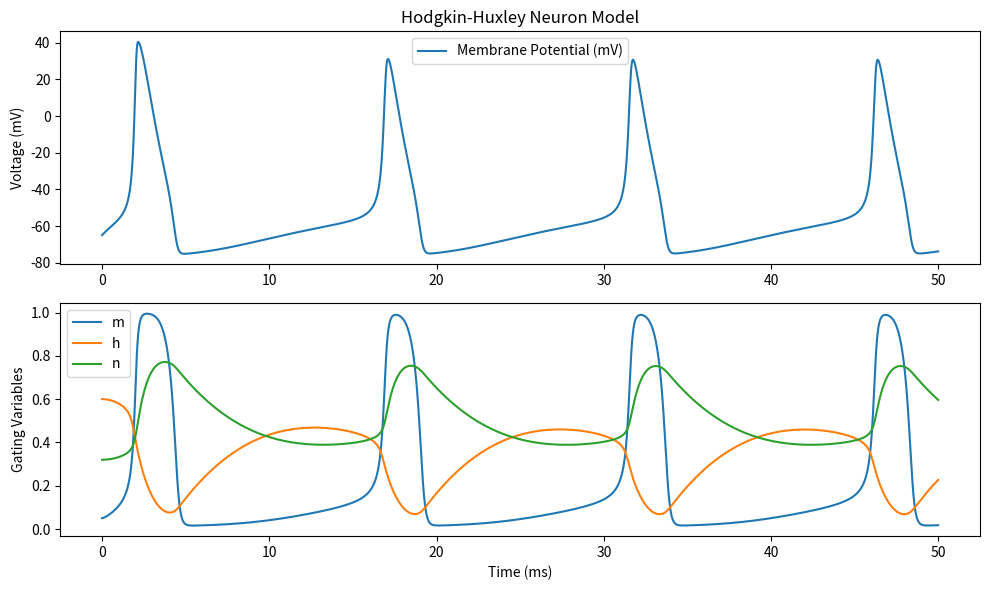

Source code (Python):
"""
Summary:
This code simulates the Hodgkin-Huxley neuron model, which describes the behavior 
of the action potential in a neuron. The model includes membrane capacitance and 
ion conductances for sodium, potassium, and leakage currents. The simulation uses 
the Euler method to update the membrane potential and gating variables over time 
in response to an injected current. The results, including membrane potential and 
gating variables (m, h, n), are plotted to visualize the dynamics of the Hodgkin-Huxley 
neuron model.
"""

import math
import matplotlib.pyplot as plt

# Hodgkin-Huxley model parameters
Cm = 1.0   # Membrane capacitance (uF/cm^2)
g_Na = 120.0  # Sodium conductance (mS/cm^2)
g_K = 36.0    # Potassium conductance (mS/cm^2)
g_leak = 0.3  # Leak conductance (mS/cm^2)
E_Na = 50.0   # Sodium reversal potential (mV)
E_K = -77.0   # Potassium reversal potential (mV)
E_leak = -54.387  # Leak reversal potential (mV)

# Time parameters
dt = 0.01  # Time step (ms)
t_max = 50.0  # Maximum simulation time (ms)

# Initial conditions
V, m, h, n = -65.0, 0.05, 0.6, 0.32  # V, m, h, n

# Lists to store results for plotting
time_points = []
membrane_potential = []
gating_variables_m = []
gating_variables_h = []
gating_variables_n = []

# Helper functions for rate constants
def alpha_m(V):
    return 0.1 * (V + 40.0) / (1.0 - math.exp(-(V + 40.0) / 10.0))

def beta_m(V):
    return 4.0 * math.exp(-(V + 65.0) / 18.0)

def alpha_h(V):
    return 0.07 * math.exp(-(V + 65.0) / 20.0)

def beta_h(V):
    return 1.0 / (1.0 + math.exp(-(V + 35.0) / 10.0))

def alpha_n(V):
    return 0.01 * (V + 55.0) / (1.0 - math.exp(-(V + 55.0) / 10.0))

def beta_n(V):
    return 0.125 * math.exp(-(V + 65.0) / 80.0)

# Simulation loop
for t in range(int(t_max / dt)):
    # Membrane currents
    I_Na = g_Na * m**3 * h * (V - E_Na)
    I_K = g_K * n**4 * (V - E_K)
    I_leak = g_leak * (V - E_leak)

    # Total membrane current
    I_total = 10.0  # Injected current (adjust as needed)

    # Update variables using Euler method
    dVdt = (I_total - I_Na - I_K - I_leak) / Cm
    dmdt = alpha_m(V) * (1 - m) - beta_m(V) * m
    dhdt = alpha_h(V) * (1 - h) - beta_h(V) * h
    dndt = alpha_n(V) * (1 - n) - beta_n(V) * n

    V += dt * dVdt
    m += dt * dmdt
    h += dt * dhdt
    n += dt * dndt

    # Store results for plotting
    time_points.append(t * dt)
    membrane_potential.append(V)
    gating_variables_m.append(m)
    gating_variables_h.append(h)
    gating_variables_n.append(n)

# Plot results
plt.figure(figsize=(10, 6))
plt.subplot(2, 1, 1)
plt.plot(time_points, membrane_potential, label='Membrane Potential (mV)')
plt.title('Hodgkin-Huxley Neuron Model')
plt.ylabel('Voltage (mV)')
plt.legend()

plt.subplot(2, 1, 2)
plt.plot(time_points, gating_variables_m, label='m')
plt.plot(time_points, gating_variables_h, label='h')
plt.plot(time_points, gating_variables_n, label='n')
plt.xlabel('Time (ms)')
plt.ylabel('Gating Variables')
plt.legend()

plt.tight_layout()
plt.show()
